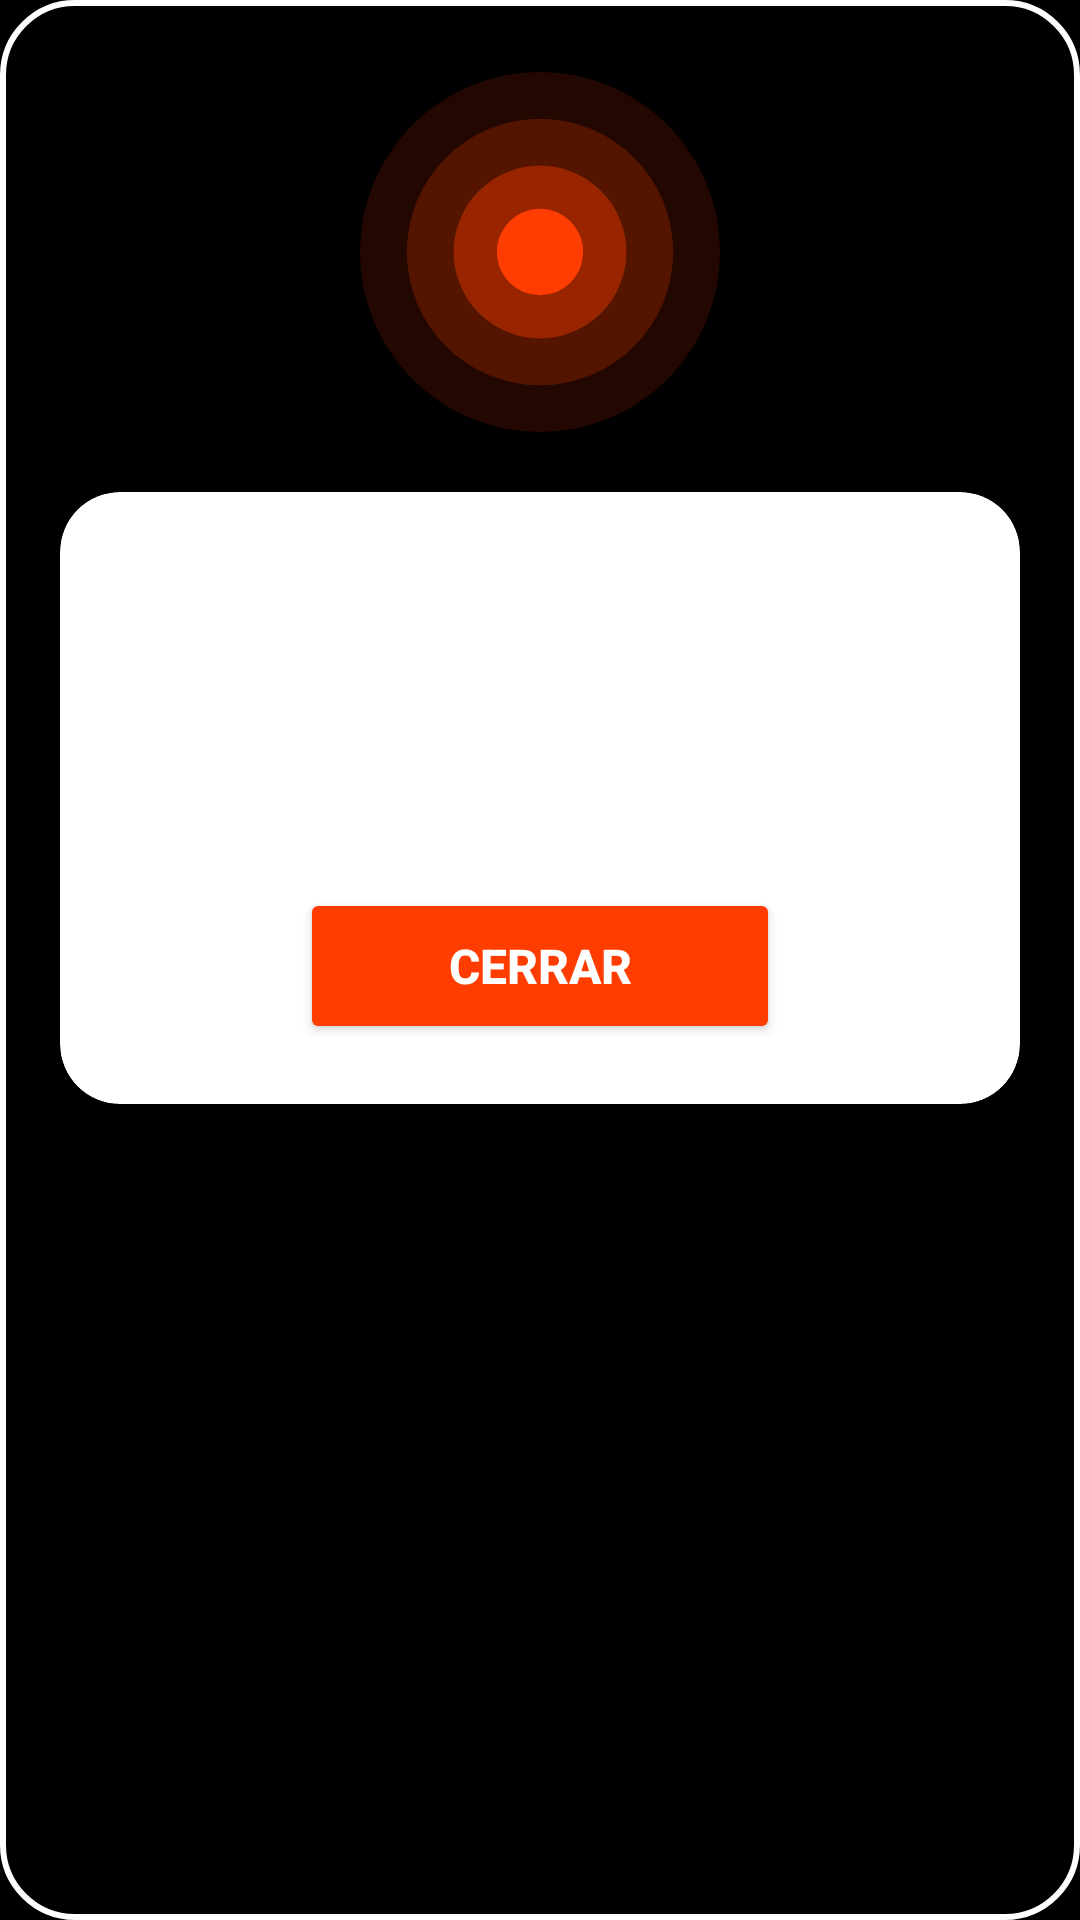

Android layout source for this screen:
<!-- AndroidManifest.xml: application theme Theme.PicoBotella -->
<!-- res/layout/dialog_random_challenge.xml -->
<?xml version="1.0" encoding="utf-8"?>
<androidx.constraintlayout.widget.ConstraintLayout
    xmlns:android="http://schemas.android.com/apk/res/android"
    xmlns:app="http://schemas.android.com/apk/res-auto"
    xmlns:tools="http://schemas.android.com/tools"
    android:layout_width="match_parent"
    android:layout_height="wrap_content"
    android:background="@drawable/bg_dialog_random"
    android:paddingStart="20dp"
    android:paddingTop="24dp"
    android:paddingEnd="20dp"
    android:paddingBottom="20dp">

    
    <ImageView
        android:id="@+id/ivPokemon"
        android:layout_width="120dp"
        android:layout_height="120dp"
        android:scaleType="centerCrop"
        android:background="@drawable/bg_circle_button"
        android:contentDescription="@string/desc_random_pokemon"
        app:layout_constraintTop_toTopOf="parent"
        app:layout_constraintStart_toStartOf="parent"
        app:layout_constraintEnd_toEndOf="parent"/>

    
    <androidx.cardview.widget.CardView
        android:id="@+id/cardChallenge"
        android:layout_width="0dp"
        android:layout_height="wrap_content"
        android:layout_marginTop="20dp"
        app:cardCornerRadius="20dp"
        app:cardElevation="0dp"
        app:layout_constraintTop_toBottomOf="@id/ivPokemon"
        app:layout_constraintStart_toStartOf="parent"
        app:layout_constraintEnd_toEndOf="parent">

        <LinearLayout
            android:orientation="vertical"
            android:padding="20dp"
            android:layout_width="match_parent"
            android:layout_height="wrap_content"
            android:gravity="center">

            <TextView
                android:id="@+id/tvChallengeText"
                android:layout_width="match_parent"
                android:layout_height="wrap_content"
                android:gravity="center"
                android:minHeight="96dp"
                android:paddingHorizontal="8dp"
                android:paddingVertical="12dp"
                android:textColor="@color/black"
                android:textSize="20sp"
                android:textStyle="bold"
                tools:text="reto apoteósico"/>

            <Button
                android:id="@+id/btnClose"
                android:layout_width="160dp"
                android:layout_height="52dp"
                android:layout_marginTop="16dp"
                android:text="@string/close"
                android:textColor="@color/white"
                android:textSize="16sp"
                android:textStyle="bold"
                android:backgroundTint="@color/orange_primary"/>
        </LinearLayout>
    </androidx.cardview.widget.CardView>
</androidx.constraintlayout.widget.ConstraintLayout>
<!-- resources referenced by this layout -->
<resources>
  <color name="black">#FF000000</color>
  <color name="orange_primary">#FFFF3D00</color>
  <color name="white">#FFFFFFFF</color>
  <!-- drawable bg_circle_button (drawable) -->
  <vector xmlns:android="http://schemas.android.com/apk/res/android"
      android:width="96dp"
      android:height="96dp"
      android:viewportWidth="100"
      android:viewportHeight="100">
  
      <path
          android:fillColor="#22FF3D00"
          android:pathData="M 50,50 m -50,0 a 50,50 0 1,1 100,0 a 50,50 0 1,1 -100,0" />
  
      <path
          android:fillColor="#3AFF3D00"
          android:pathData="M 50,50 m -37,0 a 37,37 0 1,1 74,0 a 37,37 0 1,1 -74,0" />
  
      <path
          android:fillColor="#66FF3D00"
          android:pathData="M 50,50 m -24,0 a 24,24 0 1,1 48,0 a 24,24 0 1,1 -48,0" />
  
      <path
          android:fillColor="#FFFF3D00"
          android:pathData="M 50,50 m -12,0 a 12,12 0 1,1 24,0 a 12,12 0 1,1 -24,0" />
  
  </vector>
  <!-- drawable bg_dialog_random (drawable) -->
  <?xml version="1.0" encoding="utf-8"?>
  <shape xmlns:android="http://schemas.android.com/apk/res/android">
      <gradient
          android:startColor="#CC000000"
          android:endColor="#EE000000"
          android:angle="270"/>
      <corners android:radius="24dp"/>
      <stroke
          android:width="2dp"
          android:color="@color/white"/>
  </shape>
  <string name="close">Cerrar</string>
  <string name="desc_random_pokemon">Pokémon elegido para el reto</string>
  <style name="Theme.PicoBotella" parent="Theme.MaterialComponents.Light.NoActionBar">
          <item name="android:windowBackground">@color/black</item>
          <item name="android:statusBarColor">@color/black</item>
          <item name="android:navigationBarColor">@color/black</item>
      </style>
</resources>
